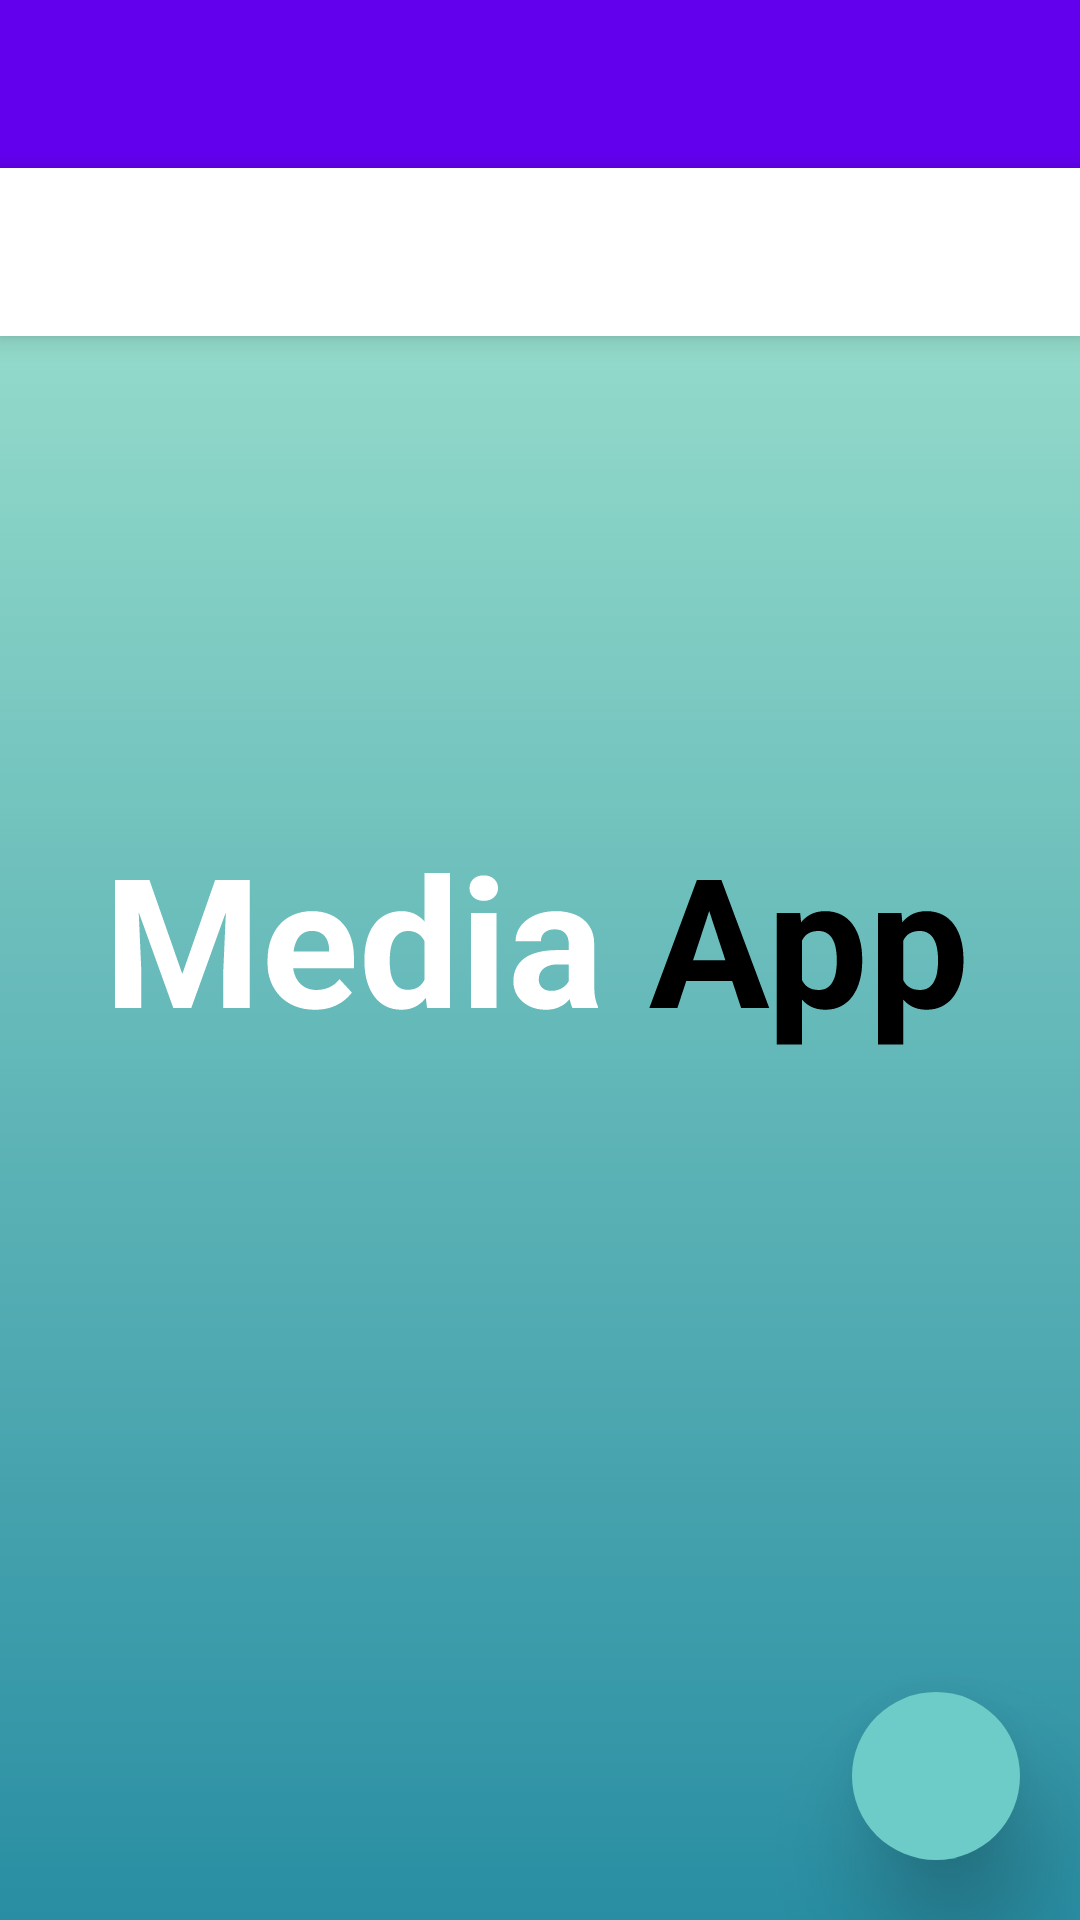

This screen was rendered from an Android layout file. Write that file and the resources it references.
<!-- AndroidManifest.xml: application theme splashScreenTheme -->
<!-- res/layout/fragment_my_space.xml -->
<?xml version="1.0" encoding="utf-8"?>
<layout xmlns:android="http://schemas.android.com/apk/res/android"
    xmlns:app="http://schemas.android.com/apk/res-auto">
    <RelativeLayout
        android:layout_width="match_parent"
        android:layout_height="match_parent">

        <com.google.android.material.appbar.AppBarLayout
            android:id="@+id/appBarMyPlace"
            android:layout_width="match_parent"
            android:layout_height="?attr/actionBarSize"></com.google.android.material.appbar.AppBarLayout>

        <com.google.android.material.tabs.TabLayout
            android:id="@+id/tabLayoutMyPlace"
            android:layout_width="match_parent"
            android:layout_height="?attr/actionBarSize"
            android:layout_below="@id/appBarMyPlace"
            android:elevation="5dp"
            app:tabBackground="@color/white"
            app:tabGravity="fill"
            app:tabIconTint="@null"
            app:tabIndicatorColor="@color/tab1_indicator_color"
            app:tabMode="fixed" />

        <androidx.viewpager2.widget.ViewPager2
            android:id="@+id/viewPagerMyPlace"
            android:layout_width="match_parent"
            android:layout_height="match_parent"
            android:layout_below="@id/tabLayoutMyPlace" />

        <com.google.android.material.floatingactionbutton.FloatingActionButton
            android:visibility="gone"
            android:id="@+id/fabAddFile"
            android:layout_width="wrap_content"
            android:layout_height="wrap_content"
            android:layout_above="@id/fabAddDirectory"
            android:layout_alignParentEnd="true"
            android:layout_marginStart="20dp"
            android:layout_marginEnd="20dp"
            android:layout_marginBottom="10dp"
            app:backgroundTint="@color/tab4_indicator_color"
            app:borderWidth="0dp"
            app:elevation="20dp"
            app:srcCompat="@drawable/ic_file" />

        <com.google.android.material.floatingactionbutton.FloatingActionButton
            android:visibility="gone"
            android:id="@+id/fabAddDirectory"
            android:layout_width="wrap_content"
            android:layout_height="wrap_content"
            android:layout_above="@id/fabAdd"
            android:layout_alignParentEnd="true"
            android:layout_marginStart="20dp"
            android:layout_marginEnd="20dp"
            android:layout_marginBottom="10dp"
            app:backgroundTint="@color/tab3_indicator_color"
            app:borderWidth="0dp"
            app:elevation="20dp"
            app:srcCompat="@drawable/ic_folder" />
        <com.google.android.material.floatingactionbutton.FloatingActionButton
            android:id="@+id/fabAdd"
            android:layout_width="wrap_content"
            android:layout_height="wrap_content"
            android:layout_alignParentEnd="true"
            android:layout_alignParentBottom="true"
            android:layout_marginStart="20dp"
            android:layout_marginEnd="20dp"
            android:layout_marginBottom="20dp"
            app:backgroundTint="@color/primary_color_grey"
            app:borderWidth="0dp"
            app:elevation="20dp"
            app:srcCompat="@drawable/ic_add" />
    </RelativeLayout>
</layout>
<!-- resources referenced by this layout -->
<resources>
  <color name="primary_color_grey">#6DCCC8</color>
  <color name="tab1_indicator_color">#FFBFBF</color>
  <color name="tab3_indicator_color">#FBCD87</color>
  <color name="tab4_indicator_color">#31D070</color>
  <color name="white">#FFFFFFFF</color>
  <!-- drawable ic_file: png bitmap (drawable, 4904 bytes) -->
  <!-- drawable ic_folder: png bitmap (drawable, 5154 bytes) -->
  <style name="splashScreenTheme" parent="Theme.MaterialComponents.DayNight.NoActionBar">
          <item name="android:windowBackground">@drawable/splash_image</item>
          <item name="android:windowNoTitle">true</item>
          <item name="android:windowFullscreen">true</item>
          <item name="android:statusBarColor">@color/primary_color_grey</item>
      </style>
  <!-- drawable splash_image (drawable) -->
  <?xml version="1.0" encoding="utf-8"?>
  <layer-list xmlns:android="http://schemas.android.com/apk/res/android">
  
      <item android:drawable="@drawable/gradient_background"/>
      <item android:drawable="@drawable/ic_logo"
          android:gravity="center"/>
  </layer-list>
  <!-- drawable gradient_background (drawable) -->
  <?xml version="1.0" encoding="utf-8"?>
  <selector xmlns:android="http://schemas.android.com/apk/res/android">
      <item>
          <shape>
              <gradient android:angle="90"
                  android:endColor="@color/end_color"
                  android:startColor="@color/start_color"
                  android:type="linear"/>
          </shape>
      </item>
  </selector>
  <!-- drawable ic_logo: vector/xml drawable (drawable, 8510 chars, omitted) -->
  <color name="end_color">#A9EAD2</color>
  <color name="start_color">#298EA3</color>
</resources>
